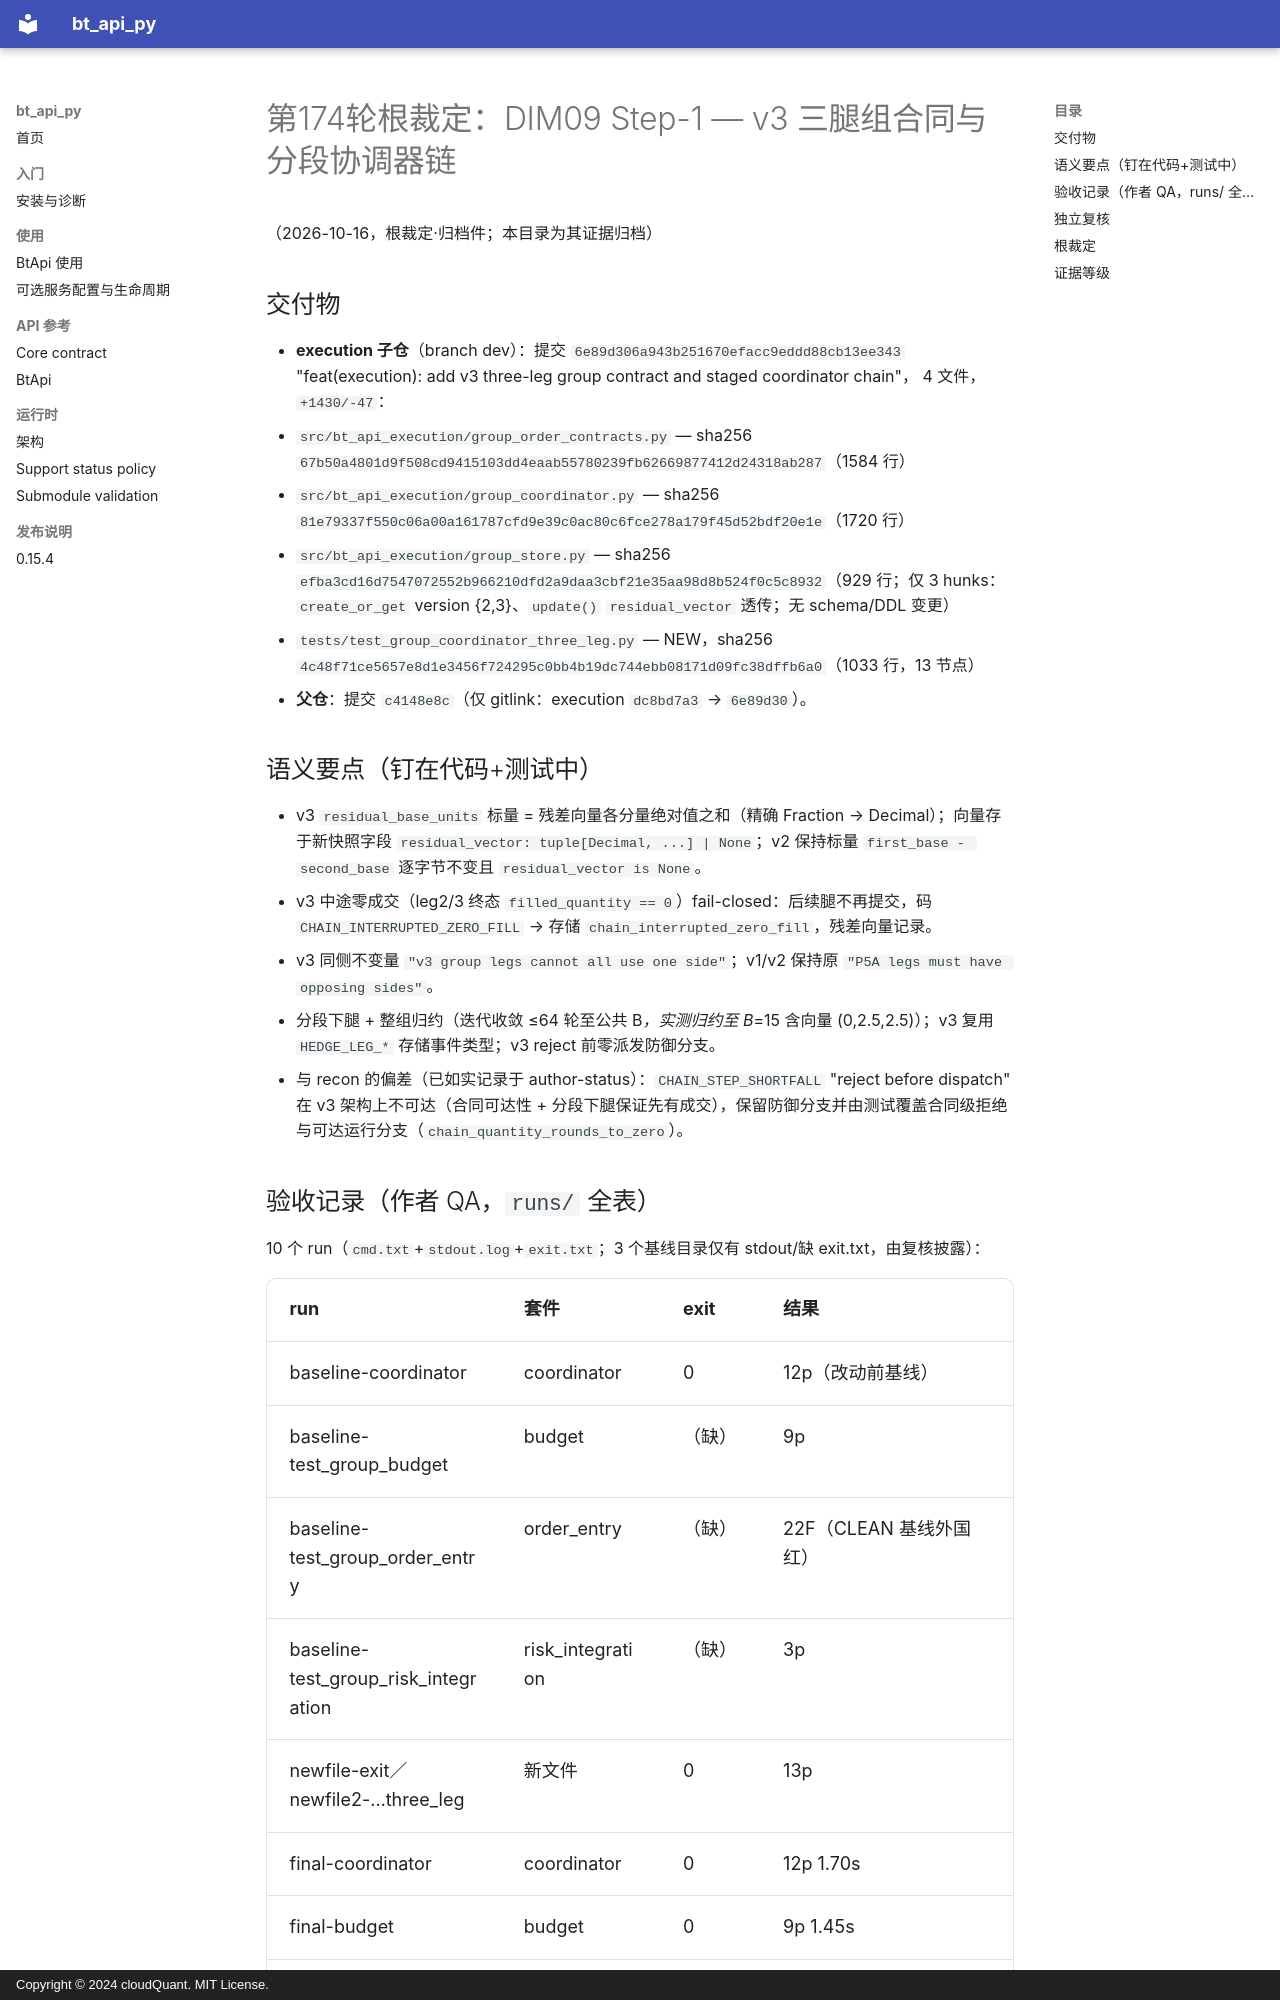

repository: cloudQuant/bt_api_py · page: 迭代计划/迭代10-可选组件与可配置通信/evidence/dim09-step1-three-leg-contract-20261016/root-adjudication/index.html · generator: mkdocs · copyright: Copyright © 2024 cloudQuant. MIT License.

# 第174轮根裁定：DIM09 Step-1 — v3 三腿组合同与分段协调器链

（2026-10-16，根裁定·归档件；本目录为其证据归档）

## 交付物

- **execution 子仓**（branch dev）：提交 `6e89d306a943b251670efacc9eddd88cb13ee343`
  "feat(execution): add v3 three-leg group contract and staged coordinator chain"，
  4 文件，`+1430/-47`：
  - `src/bt_api_execution/group_order_contracts.py` — sha256 `67b50a4801d9f508cd9415103dd4eaab55780239fb62669877412d24318ab287`（1584 行）
  - `src/bt_api_execution/group_coordinator.py` — sha256 `81e79337f550c06a00a161787cfd9e39c0ac80c6fce278a179f45d52bdf20e1e`（1720 行）
  - `src/bt_api_execution/group_store.py` — sha256 `efba3cd16d7547072552b966210dfd2a9daa3cbf21e35aa98d8b524f0c5c8932`（929 行；仅 3 hunks：`create_or_get` version {2,3}、`update()` `residual_vector` 透传；无 schema/DDL 变更）
  - `tests/test_group_coordinator_three_leg.py` — NEW，sha256 `4c48f71ce5657e8d1e3456f724295c0bb4b19dc744ebb08171d09fc38dffb6a0`（1033 行，13 节点）
- **父仓**：提交 `c4148e8c`（仅 gitlink：execution `dc8bd7a3` → `6e89d30`）。

## 语义要点（钉在代码+测试中）

- v3 `residual_base_units` 标量 = 残差向量各分量绝对值之和（精确 Fraction → Decimal）；向量存于新快照字段 `residual_vector: tuple[Decimal, ...] | None`；v2 保持标量 `first_base - second_base` 逐字节不变且 `residual_vector is None`。
- v3 中途零成交（leg2/3 终态 `filled_quantity == 0`）fail-closed：后续腿不再提交，码 `CHAIN_INTERRUPTED_ZERO_FILL` → 存储 `chain_interrupted_zero_fill`，残差向量记录。
- v3 同侧不变量 `"v3 group legs cannot all use one side"`；v1/v2 保持原 `"P5A legs must have opposing sides"`。
- 分段下腿 + 整组归约（迭代收敛 ≤64 轮至公共 B*，实测归约至 B*=15 含向量 (0,2.5,2.5)）；v3 复用 `HEDGE_LEG_*` 存储事件类型；v3 reject 前零派发防御分支。
- 与 recon 的偏差（已如实记录于 author-status）：`CHAIN_STEP_SHORTFALL` "reject before dispatch" 在 v3 架构上不可达（合同可达性 + 分段下腿保证先有成交），保留防御分支并由测试覆盖合同级拒绝与可达运行分支（`chain_quantity_rounds_to_zero`）。

## 验收记录（作者 QA，`runs/` 全表）

10 个 run（`cmd.txt`+`stdout.log`+`exit.txt`；3 个基线目录仅有 stdout/缺 exit.txt，由复核披露）：

| run | 套件 | exit | 结果 |
|---|---|---|---|
| baseline-coordinator | coordinator | 0 | 12p（改动前基线） |
| baseline-test_group_budget | budget | （缺） | 9p |
| baseline-test_group_order_entry | order_entry | （缺） | 22F（CLEAN 基线外国红） |
| baseline-test_group_risk_integration | risk_integration | （缺） | 3p |
| newfile-exit／newfile2-…three_leg | 新文件 | 0 | 13p |
| final-coordinator | coordinator | 0 | 12p 1.70s |
| final-budget | budget | 0 | 9p 1.45s |
| final-order_entry | order_entry | 1 | 22F 2.41s，`^FAILED` 集合与基线 diff 为空 |
| final-risk_integration | risk_integration | 0 | 3p 1.60s |
| extra-service_component | service_component | 0 | 25p |
